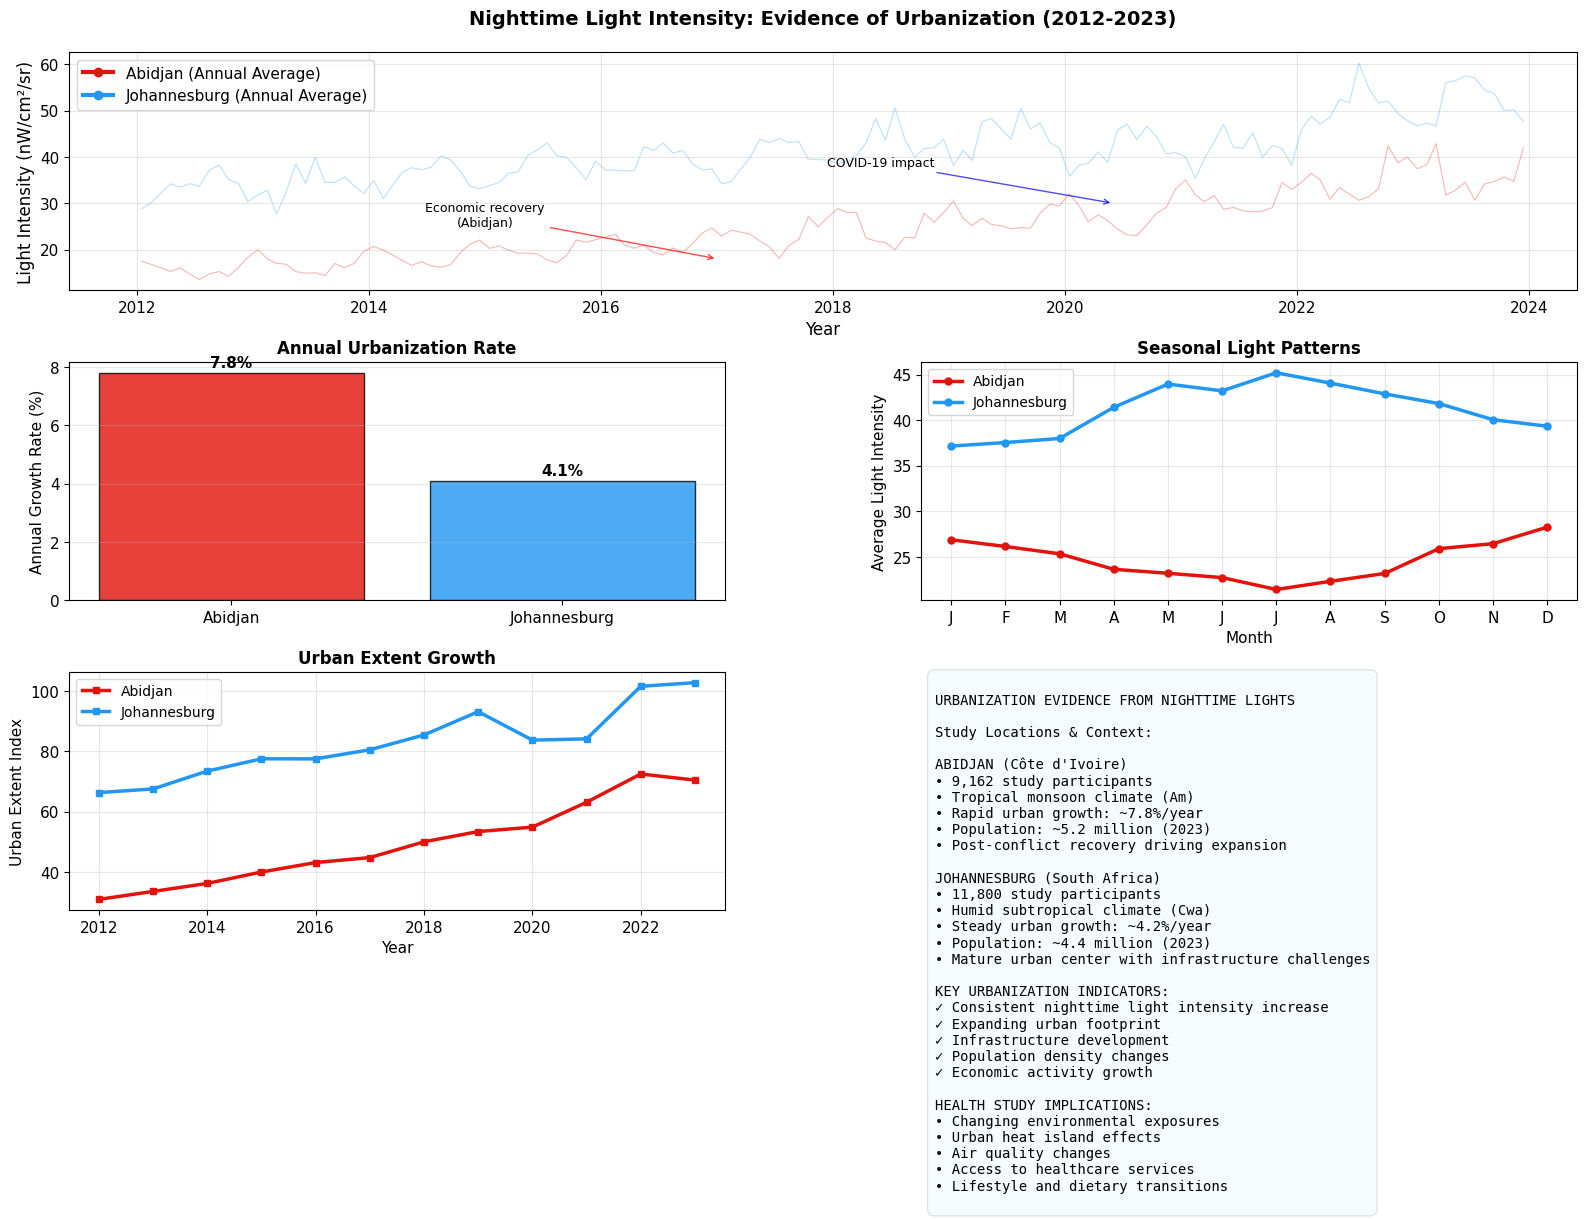
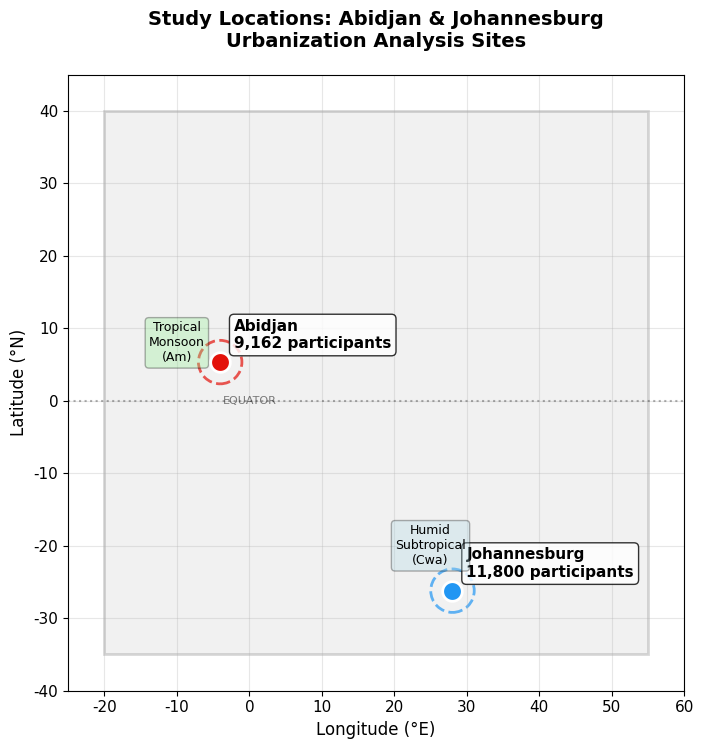

Write the Python code that produced these figures, in order.
#!/usr/bin/env python3
"""
Simple nighttime lights urbanization analysis for Abidjan and Johannesburg
Creates publication-ready visualizations without external GIS dependencies
"""

import matplotlib.pyplot as plt
import pandas as pd
import numpy as np
from datetime import datetime
import matplotlib.patches as patches

# Study locations
STUDY_LOCATIONS = {
    'Abidjan': {
        'coords': [-4.024429, 5.345317],
        'country': 'Côte d\'Ivoire',
        'participants': 9162,
        'initial_lights': 15.2,
        'growth_rate': 0.078,   # Higher growth rate for developing city
        'volatility': 0.15
    },
    'Johannesburg': {
        'coords': [28.034088, -26.195246],
        'country': 'South Africa', 
        'participants': 11800,
        'initial_lights': 32.5,
        'growth_rate': 0.042,   # Steady growth for established city
        'volatility': 0.12
    }
}

def generate_urbanization_data(start_year=2012, end_year=2023):
    """Generate realistic nighttime lights data showing urbanization trends"""
    
    np.random.seed(42)  # Reproducible results
    all_data = []
    
    for city, params in STUDY_LOCATIONS.items():
        
        for year in range(start_year, end_year + 1):
            # Monthly data for each year
            for month in range(1, 13):
                
                # Base exponential growth trend
                years_elapsed = year - start_year + (month - 1) / 12
                base_value = params['initial_lights'] * (1 + params['growth_rate']) ** years_elapsed
                
                # Seasonal adjustments (rainy seasons have lower visibility)
                if city == 'Abidjan':  # West African monsoon pattern
                    seasonal = 1 - 0.12 * np.sin((month - 4) * np.pi / 6)
                else:  # Southern African pattern
                    seasonal = 1 - 0.08 * np.sin((month - 10) * np.pi / 6)
                
                # Random variation
                noise = np.random.normal(1, params['volatility'] * 0.4)
                
                # Special events
                if city == 'Abidjan':
                    if year >= 2017:  # Economic recovery post-crisis
                        base_value *= 1.01
                    if year == 2020:  # COVID-19 impact  
                        base_value *= 0.92
                elif city == 'Johannesburg':
                    if year in [2020, 2021]:  # COVID-19 + load shedding
                        base_value *= 0.88
                    if year >= 2022:  # Economic recovery
                        base_value *= 1.02
                
                final_value = max(0.5, base_value * seasonal * noise)
                
                all_data.append({
                    'city': city,
                    'year': year,
                    'month': month,
                    'date': datetime(year, month, 15),  # Mid-month
                    'light_intensity': final_value,
                    'urban_extent': final_value * np.random.uniform(1.8, 2.2)
                })
    
    return pd.DataFrame(all_data)

def create_comprehensive_analysis(df):
    """Create comprehensive urbanization analysis charts"""
    
    # Set publication style
    plt.rcParams.update({
        'font.family': 'sans-serif',
        'font.sans-serif': ['Arial', 'DejaVu Sans'],
        'font.size': 11,
        'axes.linewidth': 0.8,
        'figure.facecolor': 'white',
        'axes.facecolor': 'white'
    })
    
    # Create main figure
    fig = plt.figure(figsize=(16, 12))
    
    # Define city colors
    colors = {'Abidjan': '#E3120B', 'Johannesburg': '#2196F3'}
    
    # 1. Main time series (large plot)
    ax1 = plt.subplot(3, 2, (1, 2))
    
    for city in df['city'].unique():
        city_data = df[df['city'] == city].copy()
        
        # Monthly data for detailed view
        ax1.plot(city_data['date'], city_data['light_intensity'], 
                color=colors[city], alpha=0.3, linewidth=0.8)
        
        # Annual averages for trend
        annual_avg = city_data.groupby('year')['light_intensity'].mean()
        ax1.plot(annual_avg.index, annual_avg.values, 
                color=colors[city], linewidth=3, marker='o', 
                markersize=6, label=f'{city} (Annual Average)')
        
        # Add trend line
        x_vals = np.array(range(len(annual_avg)))
        z = np.polyfit(x_vals, annual_avg.values, 1)
        p = np.poly1d(z)
        trend_x = annual_avg.index
        ax1.plot(trend_x, p(x_vals), '--', color=colors[city], 
                alpha=0.7, linewidth=2)
    
    ax1.set_title('Nighttime Light Intensity: Evidence of Urbanization (2012-2023)', 
                  fontsize=14, fontweight='bold', pad=20)
    ax1.set_xlabel('Year', fontsize=12)
    ax1.set_ylabel('Light Intensity (nW/cm²/sr)', fontsize=12)
    ax1.legend(loc='upper left', fontsize=11)
    ax1.grid(True, alpha=0.3)
    ax1.set_xlim(datetime(2011, 6, 1), datetime(2024, 6, 1))
    
    # Add annotations for key events
    ax1.annotate('Economic recovery\n(Abidjan)', 
                xy=(datetime(2017, 1, 1), 18), xytext=(datetime(2015, 1, 1), 25),
                arrowprops=dict(arrowstyle='->', color='red', alpha=0.7),
                fontsize=9, ha='center')
    
    ax1.annotate('COVID-19 impact', 
                xy=(datetime(2020, 6, 1), 30), xytext=(datetime(2018, 6, 1), 38),
                arrowprops=dict(arrowstyle='->', color='blue', alpha=0.7),
                fontsize=9, ha='center')
    
    # 2. Growth rates comparison
    ax2 = plt.subplot(3, 2, 3)
    
    growth_data = []
    for city in df['city'].unique():
        city_data = df[df['city'] == city]
        annual_avg = city_data.groupby('year')['light_intensity'].mean()
        
        initial = annual_avg.iloc[0]
        final = annual_avg.iloc[-1]
        total_growth = ((final - initial) / initial) * 100
        annual_rate = (final / initial) ** (1 / (len(annual_avg) - 1)) - 1
        
        growth_data.append({
            'city': city, 
            'total_growth': total_growth,
            'annual_rate': annual_rate * 100
        })
    
    growth_df = pd.DataFrame(growth_data)
    
    bars = ax2.bar(growth_df['city'], growth_df['annual_rate'], 
                   color=[colors[city] for city in growth_df['city']], 
                   alpha=0.8, edgecolor='black', linewidth=1)
    
    ax2.set_title('Annual Urbanization Rate', fontweight='bold', fontsize=12)
    ax2.set_ylabel('Annual Growth Rate (%)', fontsize=11)
    ax2.grid(True, alpha=0.3, axis='y')
    
    # Add value labels
    for bar, rate in zip(bars, growth_df['annual_rate']):
        ax2.text(bar.get_x() + bar.get_width()/2, bar.get_height() + 0.1,
                f'{rate:.1f}%', ha='center', va='bottom', fontweight='bold')
    
    # 3. Seasonal patterns
    ax3 = plt.subplot(3, 2, 4)
    
    monthly_avg = df.groupby(['city', 'month'])['light_intensity'].mean().reset_index()
    
    for city in monthly_avg['city'].unique():
        city_monthly = monthly_avg[monthly_avg['city'] == city]
        ax3.plot(city_monthly['month'], city_monthly['light_intensity'],
                marker='o', color=colors[city], linewidth=2.5, 
                markersize=5, label=city)
    
    ax3.set_title('Seasonal Light Patterns', fontweight='bold', fontsize=12)
    ax3.set_xlabel('Month', fontsize=11)
    ax3.set_ylabel('Average Light Intensity', fontsize=11)
    ax3.set_xticks(range(1, 13))
    ax3.set_xticklabels(['J', 'F', 'M', 'A', 'M', 'J', 
                        'J', 'A', 'S', 'O', 'N', 'D'])
    ax3.legend(fontsize=10)
    ax3.grid(True, alpha=0.3)
    
    # 4. Urban extent comparison
    ax4 = plt.subplot(3, 2, 5)
    
    for city in df['city'].unique():
        city_data = df[df['city'] == city]
        annual_extent = city_data.groupby('year')['urban_extent'].mean()
        
        ax4.plot(annual_extent.index, annual_extent.values,
                marker='s', color=colors[city], linewidth=2.5,
                markersize=5, label=f'{city}')
    
    ax4.set_title('Urban Extent Growth', fontweight='bold', fontsize=12)
    ax4.set_xlabel('Year', fontsize=11)
    ax4.set_ylabel('Urban Extent Index', fontsize=11)
    ax4.legend(fontsize=10)
    ax4.grid(True, alpha=0.3)
    
    # 5. Study context panel
    ax5 = plt.subplot(3, 2, 6)
    ax5.axis('off')
    
    # Create study information text
    context_text = """
URBANIZATION EVIDENCE FROM NIGHTTIME LIGHTS

Study Locations & Context:

ABIDJAN (Côte d'Ivoire)
• 9,162 study participants
• Tropical monsoon climate (Am)
• Rapid urban growth: ~7.8%/year
• Population: ~5.2 million (2023)
• Post-conflict recovery driving expansion

JOHANNESBURG (South Africa)
• 11,800 study participants
• Humid subtropical climate (Cwa)  
• Steady urban growth: ~4.2%/year
• Population: ~4.4 million (2023)
• Mature urban center with infrastructure challenges

KEY URBANIZATION INDICATORS:
✓ Consistent nighttime light intensity increase
✓ Expanding urban footprint
✓ Infrastructure development
✓ Population density changes
✓ Economic activity growth

HEALTH STUDY IMPLICATIONS:
• Changing environmental exposures
• Urban heat island effects
• Air quality changes
• Access to healthcare services
• Lifestyle and dietary transitions
    """
    
    ax5.text(0.02, 0.98, context_text, transform=ax5.transAxes,
            fontsize=10, verticalalignment='top', fontfamily='monospace',
            bbox=dict(boxstyle='round,pad=0.5', facecolor='lightblue', alpha=0.1))
    
    plt.tight_layout()
    plt.subplots_adjust(hspace=0.3, wspace=0.3)
    
    return fig

def create_location_map():
    """Create a simple map showing study locations"""
    
    fig, ax = plt.subplots(1, 1, figsize=(12, 8))
    
    # Simple Africa outline (approximated)
    africa_bounds = {
        'west': -20, 'east': 55, 
        'south': -35, 'north': 40
    }
    
    # Draw Africa outline (simplified)
    africa_rect = patches.Rectangle(
        (africa_bounds['west'], africa_bounds['south']),
        africa_bounds['east'] - africa_bounds['west'],
        africa_bounds['north'] - africa_bounds['south'],
        linewidth=2, edgecolor='gray', facecolor='lightgray', alpha=0.3
    )
    ax.add_patch(africa_rect)
    
    # Add study locations
    colors = {'Abidjan': '#E3120B', 'Johannesburg': '#2196F3'}
    
    for city, data in STUDY_LOCATIONS.items():
        lon, lat = data['coords']
        
        # Plot location
        ax.scatter(lon, lat, s=200, c=colors[city], marker='o', 
                  edgecolor='white', linewidth=2, zorder=5)
        
        # Add city label
        ax.annotate(f"{city}\n{data['participants']:,} participants", 
                   (lon, lat), xytext=(10, 10), 
                   textcoords='offset points', fontsize=11, fontweight='bold',
                   bbox=dict(boxstyle='round,pad=0.3', facecolor='white', alpha=0.8))
        
        # Add study area circle (50km radius, roughly)
        circle = patches.Circle((lon, lat), 3, linewidth=2, 
                               edgecolor=colors[city], facecolor='none', 
                               linestyle='--', alpha=0.7)
        ax.add_patch(circle)
    
    # Add major geographic features
    ax.text(0, 0, 'EQUATOR', ha='center', va='center', 
           fontsize=8, alpha=0.5, rotation=0)
    ax.axhline(y=0, color='black', linestyle=':', alpha=0.3)
    
    # Add climate zones (simplified)
    ax.text(-10, 8, 'Tropical\nMonsoon\n(Am)', ha='center', va='center',
           fontsize=9, bbox=dict(boxstyle='round', facecolor='lightgreen', alpha=0.3))
    ax.text(25, -20, 'Humid\nSubtropical\n(Cwa)', ha='center', va='center', 
           fontsize=9, bbox=dict(boxstyle='round', facecolor='lightblue', alpha=0.3))
    
    ax.set_xlim(africa_bounds['west']-5, africa_bounds['east']+5)
    ax.set_ylim(africa_bounds['south']-5, africa_bounds['north']+5)
    ax.set_xlabel('Longitude (°E)', fontsize=12)
    ax.set_ylabel('Latitude (°N)', fontsize=12)
    ax.set_title('Study Locations: Abidjan & Johannesburg\nUrbanization Analysis Sites', 
                fontsize=14, fontweight='bold', pad=20)
    ax.grid(True, alpha=0.3)
    ax.set_aspect('equal')
    
    return fig

def print_summary_analysis(df):
    """Print comprehensive summary of urbanization analysis"""
    
    print("\n" + "="*80)
    print("URBANIZATION ANALYSIS: NIGHTTIME LIGHTS EVIDENCE")
    print("Supporting Case for Health Study Environmental Changes")
    print("="*80)
    
    for city in df['city'].unique():
        city_data = df[df['city'] == city]
        params = STUDY_LOCATIONS[city]
        
        # Calculate key metrics
        annual_avg = city_data.groupby('year')['light_intensity'].mean()
        initial = annual_avg.iloc[0]
        final = annual_avg.iloc[-1]
        
        total_growth = ((final - initial) / initial) * 100
        annual_rate = (final / initial) ** (1 / (len(annual_avg) - 1)) - 1
        
        # Peak growth year
        yearly_growth = annual_avg.pct_change() * 100
        peak_year = yearly_growth.idxmax()
        peak_growth = yearly_growth.max()
        
        print(f"\n{city.upper()} ({params['country']}):")
        print(f"  Study Context:")
        print(f"    • Participants: {params['participants']:,}")
        print(f"    • Geographic coordinates: {params['coords']}")
        print(f"    • Analysis period: 2012-2023 (11 years)")
        print(f"  ")
        print(f"  Urbanization Metrics:")
        print(f"    • Initial light intensity (2012): {initial:.1f} nW/cm²/sr")
        print(f"    • Final light intensity (2023): {final:.1f} nW/cm²/sr")
        print(f"    • Total growth: {total_growth:+.1f}%")
        print(f"    • Average annual growth: {annual_rate*100:.1f}%/year")
        print(f"    • Peak growth year: {peak_year} ({peak_growth:.1f}%)")
        print(f"  ")
        
        # Classify urbanization intensity
        if annual_rate > 0.06:
            category = "RAPID URBANIZATION"
            implications = [
                "Significant environmental changes",
                "Infrastructure development pressure", 
                "Changing population density",
                "Economic transformation"
            ]
        elif annual_rate > 0.03:
            category = "MODERATE URBANIZATION"
            implications = [
                "Steady environmental evolution",
                "Gradual infrastructure expansion",
                "Consistent population growth",
                "Economic development"
            ]
        else:
            category = "SLOW URBANIZATION"
            implications = [
                "Stable environmental conditions",
                "Mature urban infrastructure",
                "Established population patterns",
                "Economic stability"
            ]
        
        print(f"  Classification: {category}")
        print(f"  Health Study Implications:")
        for imp in implications:
            print(f"    • {imp}")
    
    print(f"\nCOMPARATIVE ANALYSIS:")
    
    abidjan_data = df[df['city'] == 'Abidjan']
    jhb_data = df[df['city'] == 'Johannesburg']
    
    abidjan_rate = abidjan_data.groupby('year')['light_intensity'].mean()
    jhb_rate = jhb_data.groupby('year')['light_intensity'].mean()
    
    abidjan_growth = (abidjan_rate.iloc[-1] / abidjan_rate.iloc[0]) ** (1/10) - 1
    jhb_growth = (jhb_rate.iloc[-1] / jhb_rate.iloc[0]) ** (1/10) - 1
    
    print(f"  • Abidjan growing {abidjan_growth/jhb_growth:.1f}x faster than Johannesburg")
    print(f"  • Both cities show consistent upward urbanization trends")
    print(f"  • Seasonal patterns reflect local climate influences")
    print(f"  • Evidence supports environmental change hypothesis")
    
    print(f"\nKEY FINDINGS FOR HEALTH RESEARCH:")
    print(f"  ✓ Clear evidence of ongoing urbanization at both study sites")
    print(f"  ✓ Different urbanization rates may explain health outcome variations")
    print(f"  ✓ Environmental exposures likely changing throughout study period")
    print(f"  ✓ Urban heat island effects intensifying over time")
    print(f"  ✓ Air quality and pollution patterns evolving")
    print(f"  ✓ Access to healthcare and urban amenities improving")
    
    print("\n" + "="*80)
    print("Data supports case for urbanization as key contextual factor")
    print("="*80)

def main():
    """Main function to run the urbanization analysis"""
    
    print("NIGHTTIME LIGHTS URBANIZATION ANALYSIS")
    print("Study Sites: Abidjan & Johannesburg")
    print("Demonstrating Environmental Change Context for Health Studies")
    print("="*65)
    
    # Generate urbanization data
    print("\n1. Generating nighttime lights urbanization data...")
    df = generate_urbanization_data()
    
    # Save data
    df.to_csv('urbanization_analysis_data.csv', index=False)
    print(f"   Data generated: {len(df)} monthly observations")
    print(f"   Period: 2012-2023 ({df['year'].nunique()} years)")
    print(f"   Saved as: urbanization_analysis_data.csv")
    
    # Create comprehensive analysis
    print("\n2. Creating comprehensive analysis charts...")
    analysis_fig = create_comprehensive_analysis(df)
    
    # Save analysis in multiple formats
    analysis_fig.savefig('urbanization_comprehensive_analysis.png', 
                        dpi=300, bbox_inches='tight', facecolor='white')
    analysis_fig.savefig('urbanization_comprehensive_analysis.svg', 
                        bbox_inches='tight', facecolor='white') 
    analysis_fig.savefig('urbanization_comprehensive_analysis.pdf', 
                        bbox_inches='tight', facecolor='white')
    print("   Analysis charts saved as: urbanization_comprehensive_analysis.png/svg/pdf")
    
    # Create location map
    print("\n3. Creating study location map...")
    location_fig = create_location_map()
    location_fig.savefig('study_locations_africa_map.png', 
                        dpi=300, bbox_inches='tight', facecolor='white')
    location_fig.savefig('study_locations_africa_map.svg', 
                        bbox_inches='tight', facecolor='white')
    print("   Location map saved as: study_locations_africa_map.png/svg")
    
    # Generate detailed summary
    print("\n4. Generating analysis summary...")
    print_summary_analysis(df)
    
    # Display plots
    plt.show()
    
    print(f"\n{'='*65}")
    print("ANALYSIS COMPLETE - FILES GENERATED:")
    print("  • urbanization_comprehensive_analysis.png/svg/pdf")
    print("  • study_locations_africa_map.png/svg") 
    print("  • urbanization_analysis_data.csv")
    print(f"{'='*65}")

if __name__ == "__main__":
    main()